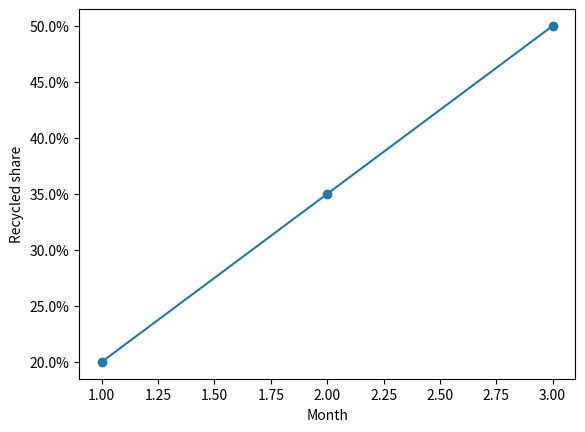

This chart was generated by the following Python code:
import matplotlib.pyplot as plt
from matplotlib.ticker import PercentFormatter

months = [1, 2, 3]
share = [0.20, 0.35, 0.50]
fig, ax = plt.subplots()
ax.plot(months, share, marker="o")
ax.yaxis.set_major_formatter(PercentFormatter(xmax=1, decimals=1))
ax.set(xlabel="Month", ylabel="Recycled share")
